Run: headless pygame with SDL's dummy video driver; simulated clock (each Clock.tick advances the game by its frame time, no real sleeping); random seed 0; keys injected as events and as key.get_pressed() state; no mouse input.
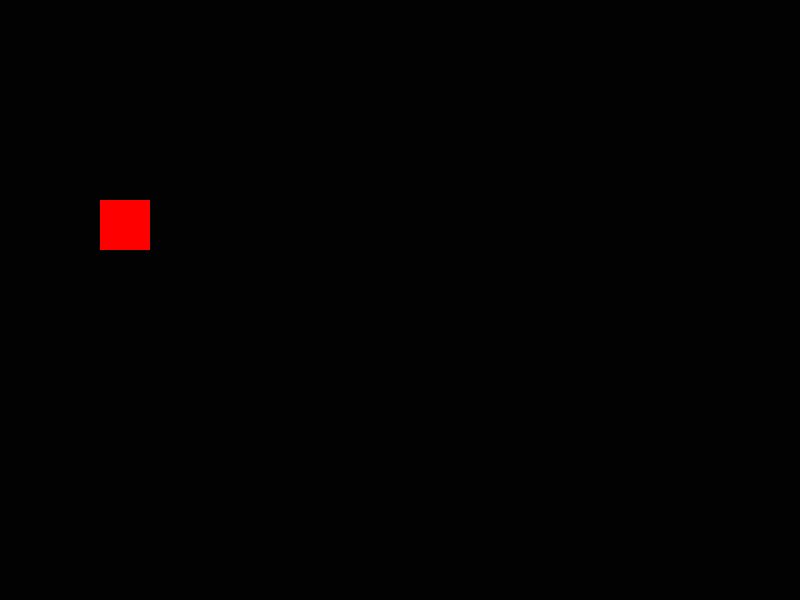
Frame 1 of 4 · flips 1–60 · no input
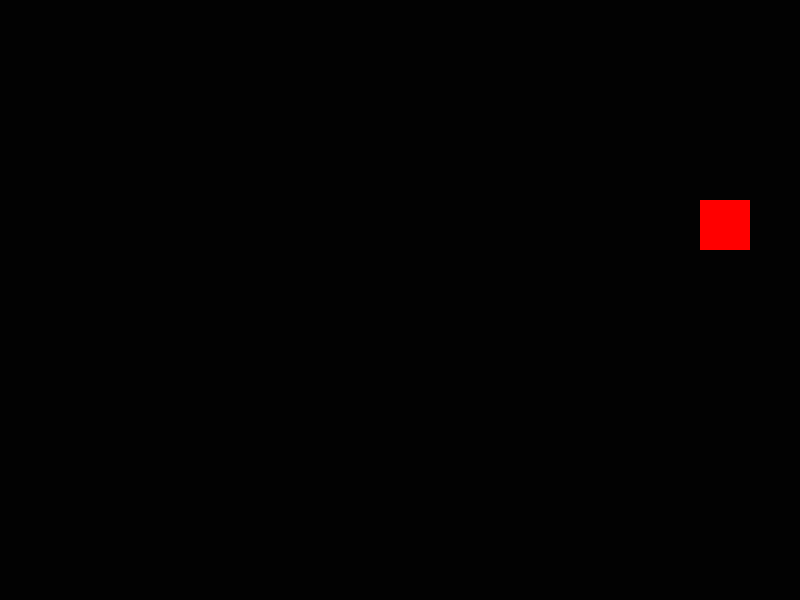
Frame 2 of 4 · flips 61–180 · tapped SPACE, RETURN · held RIGHT (→), D
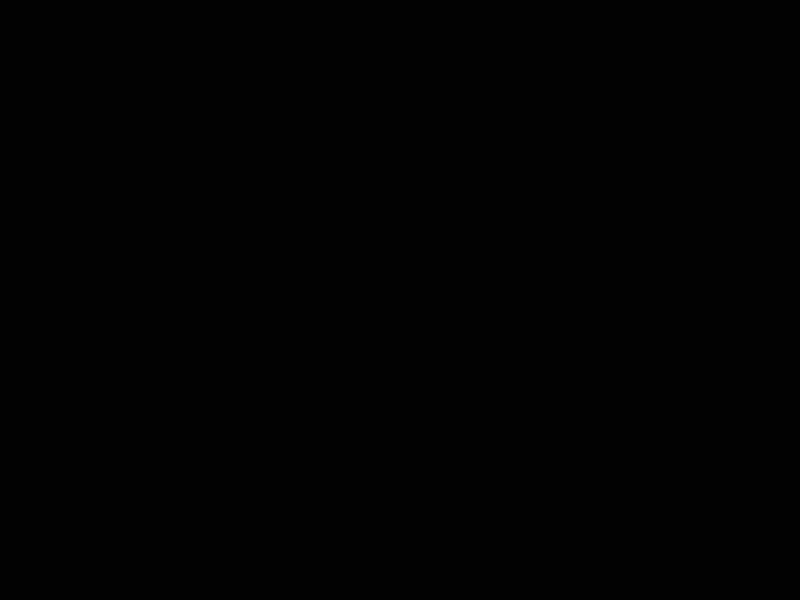
Frame 3 of 4 · flips 181–300 · held DOWN (↓), S
Frame 4 of 4 · flips 301–420 · held LEFT (←), A, UP (↑), W · screen same as frame 1, image omitted

The pygame program that drew these frames:

import pygame

pygame.init()
tela = pygame.display.set_mode((800, 600))
pygame.display.set_caption("Janela Pygame")
relogio = pygame.time.Clock()

x = 100
y = 200
player = pygame.Rect(x, y, 50, 50)

rodando = True
while rodando:
    # 1. Eventos (teclado, mouse, fechar janela)
    for evento in pygame.event.get():
        if evento.type == pygame.QUIT:
            rodando = False
    tela.fill((2, 2, 2)) # Preenche com RGB

    # 2. Atualização de lógica (vazio por enquanto)
    teclas = pygame.key.get_pressed()

    if teclas[pygame.K_LEFT] or teclas[pygame.K_a]:  # Seta para a esquerda
        player.x -= 5
    if teclas[pygame.K_RIGHT] or teclas[pygame.K_d]: # Seta para a direita
        player.x += 5
    if teclas[pygame.K_UP] or teclas[pygame.K_w]:    # Seta para cima
        player.y -= 5
    if teclas[pygame.K_DOWN] or teclas[pygame.K_s]:  # Seta para baixo
        player.y += 5

    # 3. Desenho na tela
    pygame.draw.rect(tela, (255, 0, 0), player)
    pygame.display.flip() # Atualiza o frame na tela
    
    relogio.tick(60) # Trava o jogo em 60 FPS

pygame.quit()
